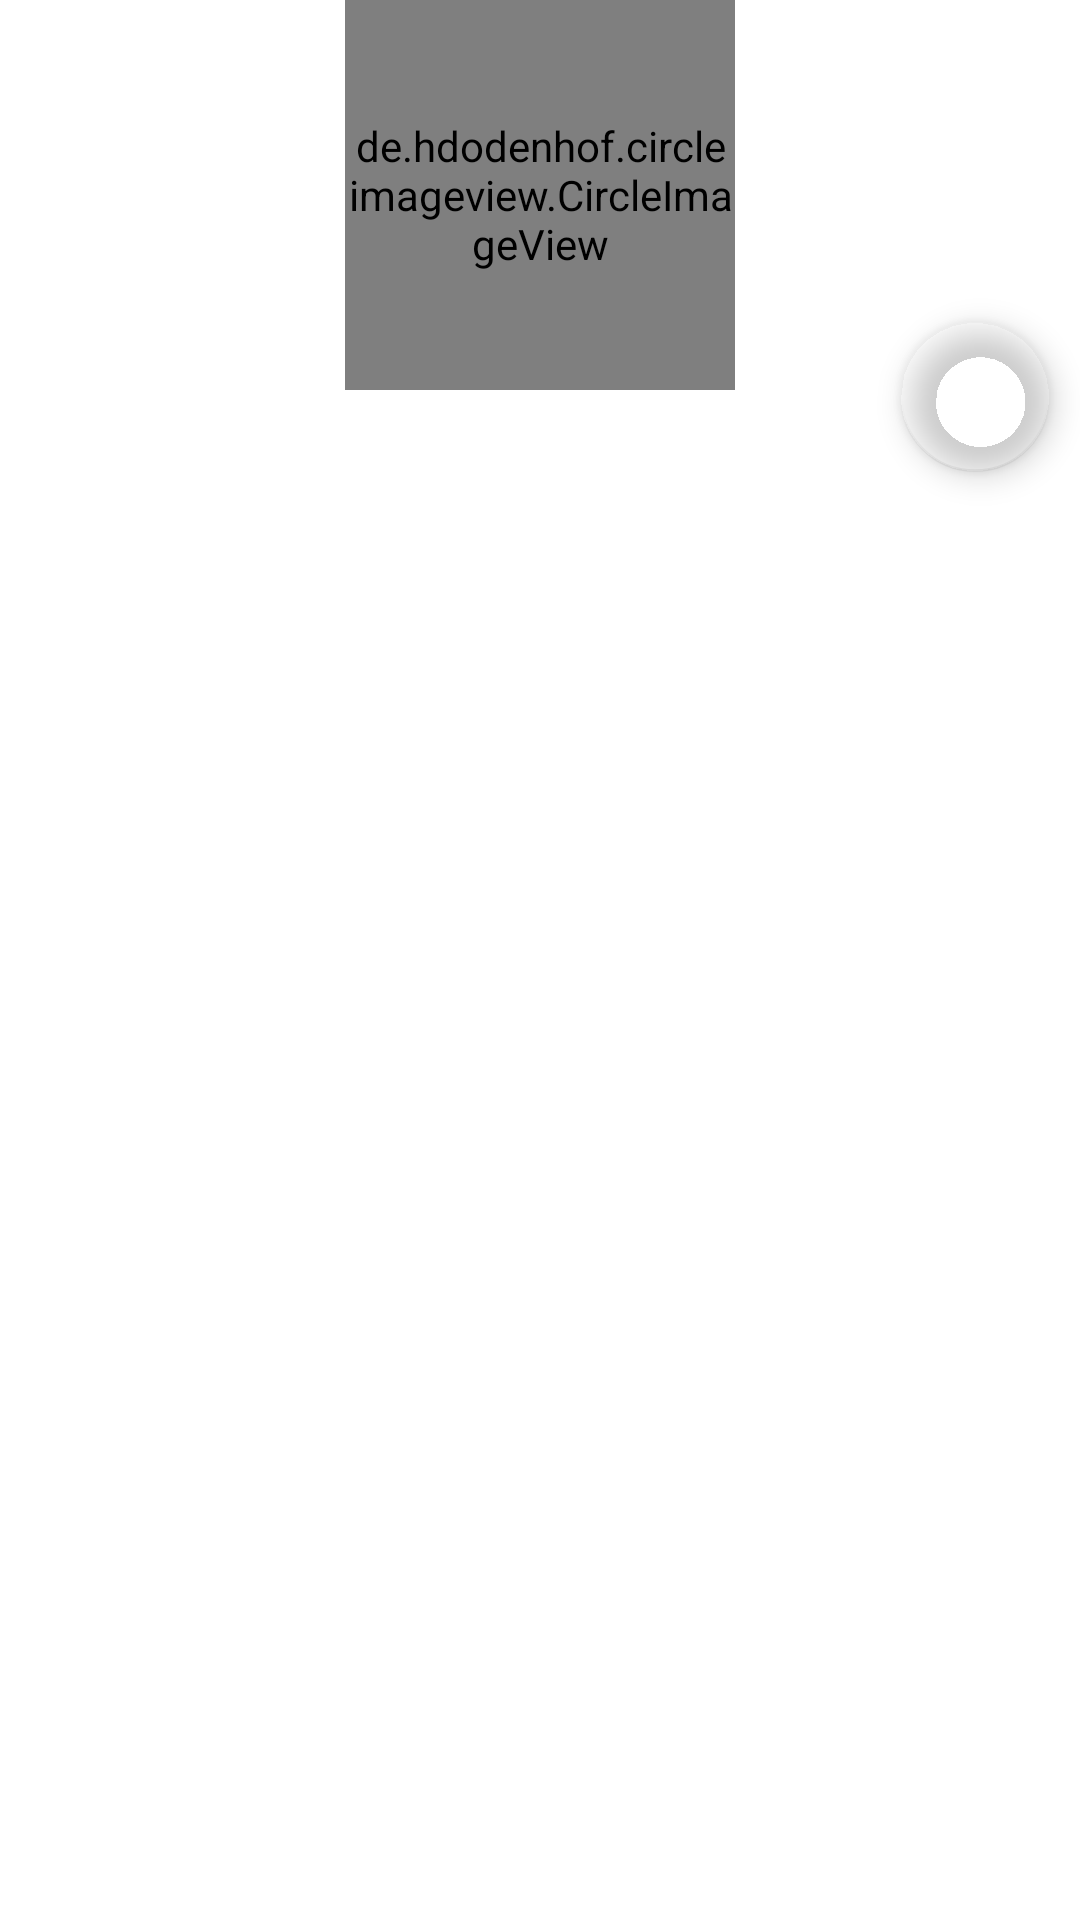

Reconstruct the res/layout file that produces this screen, plus the resources it refers to.
<!-- AndroidManifest.xml: application theme Theme.SocialNetworkinApp -->
<!-- res/layout/header.xml -->
<?xml version="1.0" encoding="utf-8"?>
<androidx.appcompat.widget.LinearLayoutCompat xmlns:android="http://schemas.android.com/apk/res/android"
    xmlns:app="http://schemas.android.com/apk/res-auto"
    xmlns:tools="http://schemas.android.com/tools"
    android:layout_width="match_parent"
    android:layout_height="170dp"
    android:background="@drawable/socialbg"
    android:backgroundTintMode="src_in"
    android:orientation="vertical">


    <de.hdodenhof.circleimageview.CircleImageView
        android:id="@+id/header_image"
        android:layout_width="130dp"
        android:layout_height="130dp"
        android:layout_gravity="center"
        android:src="@drawable/profile"
        app:civ_border_color="#FF000000"
        app:civ_border_width="2dp" />


    <TextView
        android:id="@+id/header_username"
        android:layout_width="wrap_content"
        android:layout_height="wrap_content"
        android:layout_gravity="center"
        android:textColor="@color/white"
        android:textSize="20sp"
        android:textStyle="bold" />

    <com.google.android.material.floatingactionbutton.FloatingActionButton
        android:id="@+id/floatingActionButton2"
        android:layout_width="50dp"
        android:layout_height="50dp"
        android:layout_gravity="end"
        android:layout_marginTop="-50dp"
        android:layout_marginRight="10dp"
        android:clickable="true"
        android:foregroundGravity="center_vertical"
        app:backgroundTint="#00FFFFFF"
        app:srcCompat="@drawable/ic_baseline_edit_24"
        tools:ignore="SpeakableTextPresentCheck" />

</androidx.appcompat.widget.LinearLayoutCompat>
<!-- resources referenced by this layout -->
<resources>
  <color name="white">#FFFFFFFF</color>
  <style name="Theme.SocialNetworkinApp" parent="Theme.MaterialComponents.DayNight.DarkActionBar">
          
          <item name="colorPrimary">@color/maincolor</item>
          <item name="colorPrimaryVariant">@color/maincolor</item>
          <item name="colorOnPrimary">@color/white</item>
          
          <item name="colorSecondary">@color/teal_200</item>
          <item name="colorSecondaryVariant">@color/teal_700</item>
          <item name="colorOnSecondary">@color/black</item>
          
          <item name="android:statusBarColor" tools:targetApi="l">?attr/colorPrimaryVariant</item>
          
      </style>
  <color name="maincolor">#1CB5E0</color>
  <color name="teal_200">#FF03DAC5</color>
  <color name="teal_700">#FF018786</color>
  <color name="black">#FF000000</color>
</resources>
